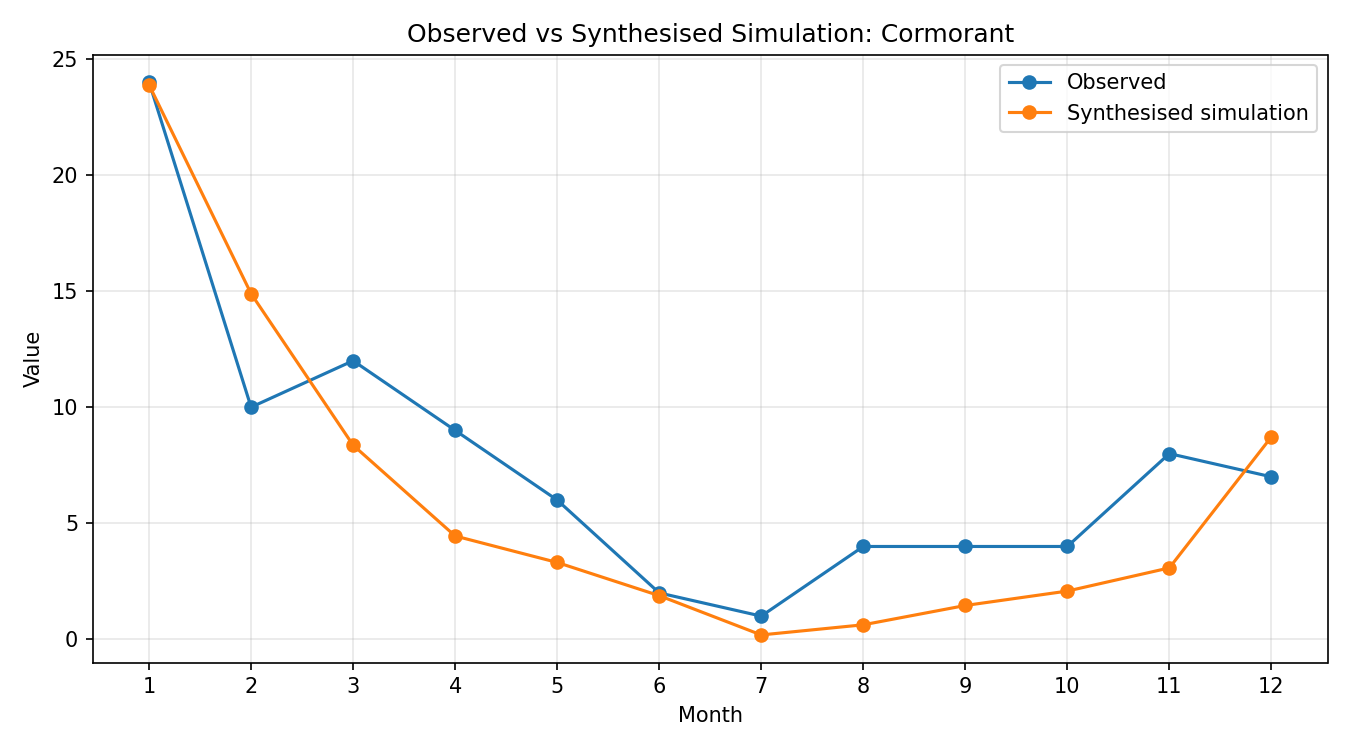

The table this chart was drawn from, first rows:
month, observed, simulated_raw, synthesised
1, 24, 0.7935, 23.88
2, 10, 0.4947, 14.89
3, 12, 0.2778, 8.362
4, 9, 0.1479, 4.452
5, 6, 0.11, 3.311
6, 2, 0.06253, 1.882
7, 1, 0.006295, 0.1895
8, 4, 0.02082, 0.6265
9, 4, 0.04845, 1.458
10, 4, 0.06908, 2.079
11, 8, 0.1023, 3.078
12, 7, 0.2897, 8.72
